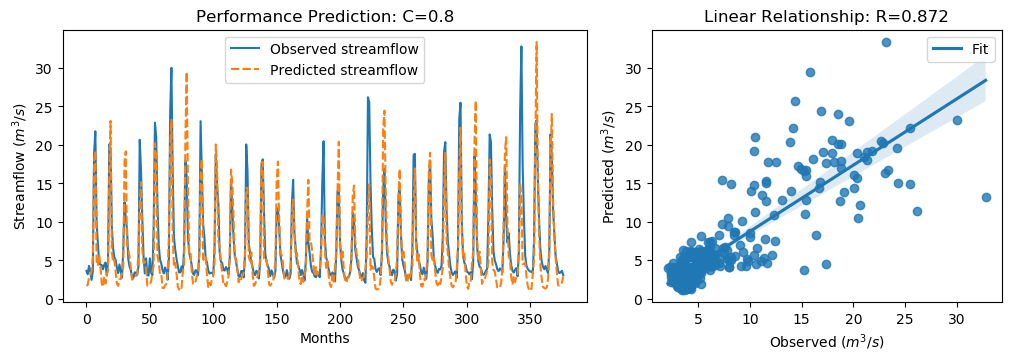

Values plotted in this chart, from the file beside it:
y_true, y_pred, y_true_scaled, y_pred_scaled
3.63, 1.696, -0.5645, -0.8395
3.21, 1.805, -0.6243, -0.824
4.29, 2.79, -0.4707, -0.6839
3.67, 2.98, -0.5589, -0.6569
2.46, 3.642, -0.7309, -0.5629
3.54, 5.32, -0.5773, -0.3242
18.82, 17.94, 1.595, 1.471
21.76, 19.25, 2.013, 1.657
9.83, 4.854, 0.3169, -0.3905
7.16, 4.303, -0.06268, -0.4688
4.67, 5.754, -0.4167, -0.2625
4.44, 4.173, -0.4494, -0.4874
4.4, 2.044, -0.4551, -0.79
3.83, 1.545, -0.5361, -0.8609
4.42, 2.893, -0.4522, -0.6693
4.72, 1.992, -0.4096, -0.7975
3.03, 3.158, -0.6499, -0.6317
4.87, 3.647, -0.3883, -0.5622
20.07, 16.1, 1.773, 1.208
19.62, 23.11, 1.709, 2.205
9.33, 6.087, 0.2458, -0.2152
6.56, 4.773, -0.148, -0.4021
5.37, 5.081, -0.3172, -0.3582
5.07, 3.543, -0.3598, -0.5769
4.02, 1.98, -0.5091, -0.7991
3.34, 1.686, -0.6058, -0.8409
4.47, 2.537, -0.4451, -0.7199
3.61, 2.566, -0.5674, -0.7158
2.75, 3.432, -0.6897, -0.5927
6.28, 4.256, -0.1878, -0.4756
12.55, 17.76, 0.7036, 1.444
10.44, 19.17, 0.4036, 1.644
9.01, 6.936, 0.2003, -0.09459
5.12, 6.407, -0.3527, -0.1697
4.16, 5.415, -0.4892, -0.3107
3.72, 4.063, -0.5518, -0.503
2.73, 2.496, -0.6925, -0.7258
2.73, 2.572, -0.6925, -0.7149
3.43, 2.596, -0.593, -0.7116
3.4, 2.996, -0.5972, -0.6547
3.1, 3.224, -0.6399, -0.6222
4.17, 6.005, -0.4878, -0.227
20.66, 12.22, 1.857, 0.6566
16.78, 15.17, 1.305, 1.077
10.67, 6.558, 0.4363, -0.1483
5.59, 4.661, -0.2859, -0.418
3.31, 4.85, -0.61, -0.3911
5.26, 3.778, -0.3328, -0.5435
3.05, 1.698, -0.647, -0.8392
3.04, 1.76, -0.6484, -0.8304
5.26, 1.912, -0.3328, -0.8088
3.41, 2.236, -0.5958, -0.7628
3.07, 3.566, -0.6442, -0.5736
9.62, 4.319, 0.2871, -0.4666
22.89, 20.22, 2.174, 1.794
21.04, 18.42, 1.911, 1.538
12.14, 5.703, 0.6453, -0.2698
7.0, 4.692, -0.08543, -0.4136
5.08, 3.213, -0.3584, -0.6238
4.58, 3.271, -0.4295, -0.6156
... 317 more rows
